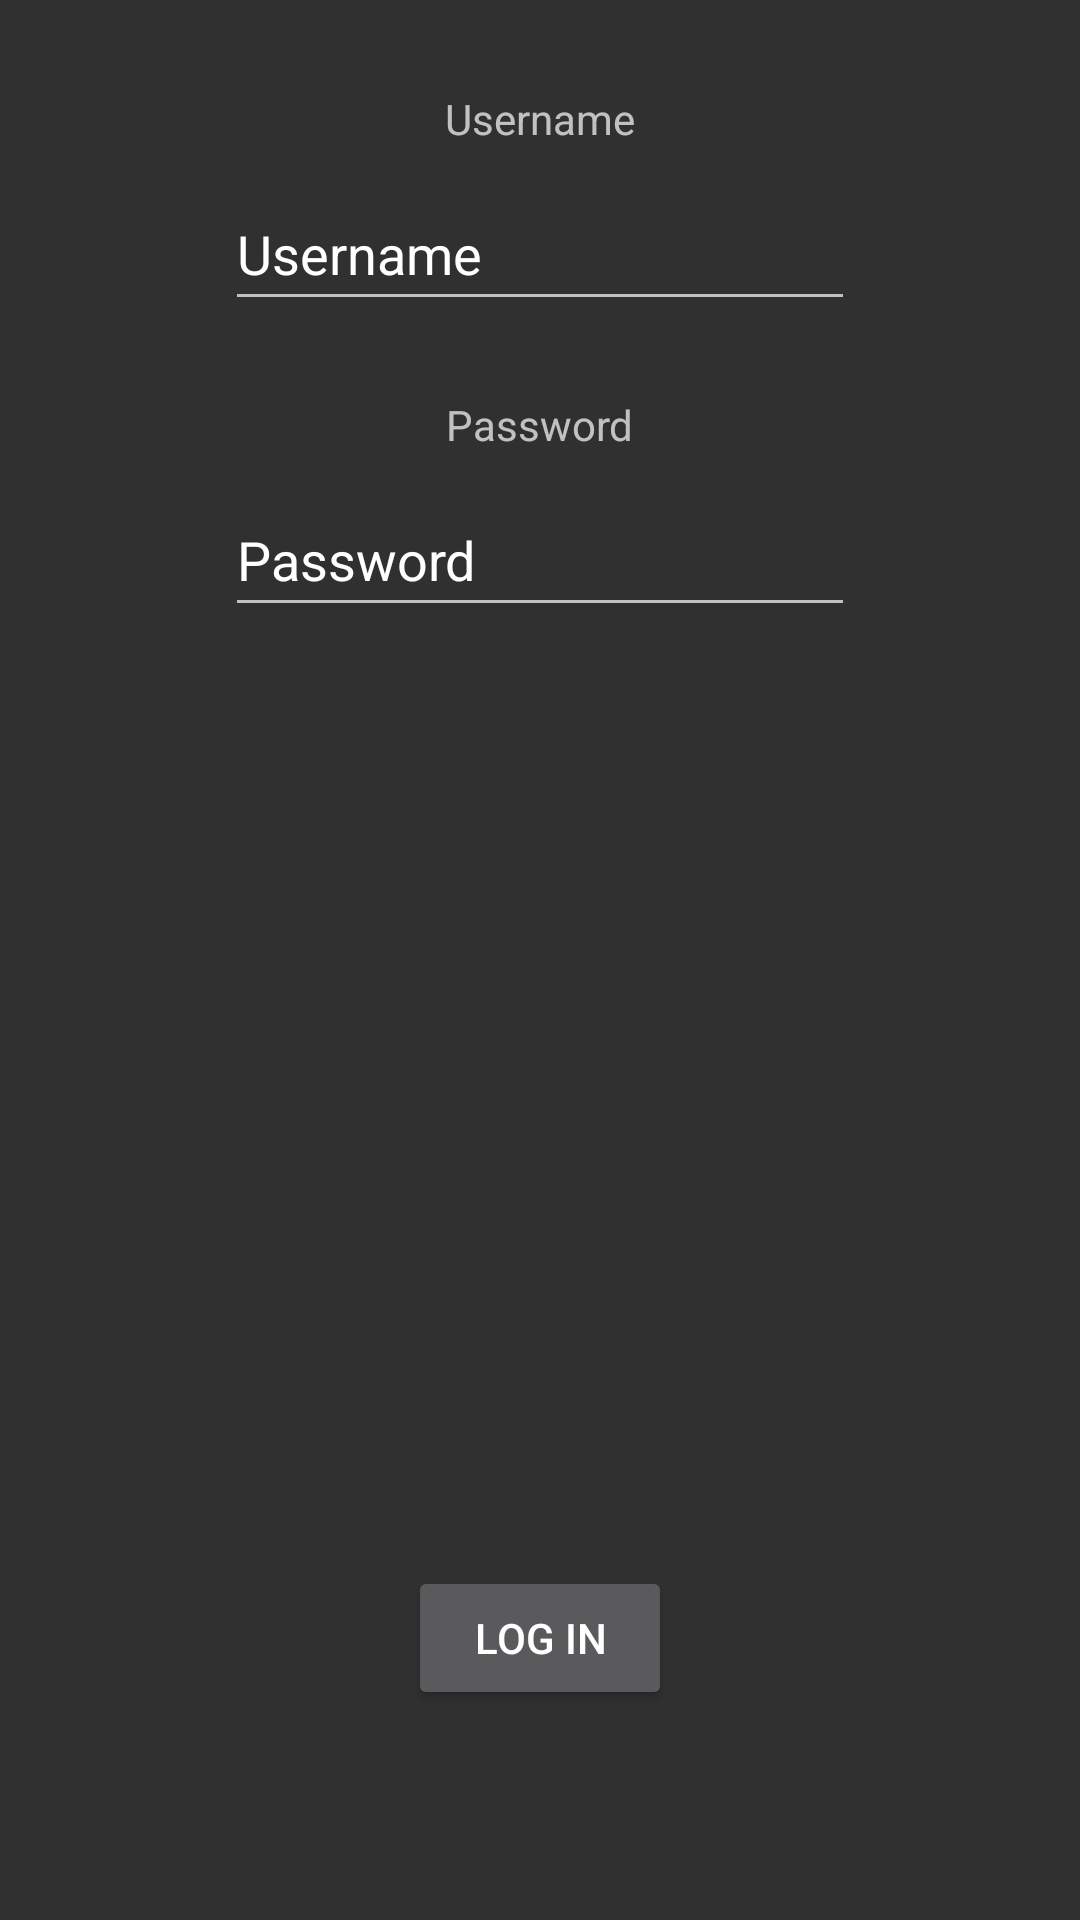

Android layout source for this screen:
<!-- AndroidManifest.xml: application theme Theme.FalavaShop -->
<!-- res/layout/fragment_blank3.xml -->
<?xml version="1.0" encoding="utf-8"?>
<FrameLayout xmlns:android="http://schemas.android.com/apk/res/android"
    xmlns:app="http://schemas.android.com/apk/res-auto"
    xmlns:tools="http://schemas.android.com/tools"
    android:layout_width="match_parent"
    android:layout_height="match_parent"
    tools:context=".SignInLogin.BlankFragment3">

    <androidx.constraintlayout.widget.ConstraintLayout
        android:layout_width="match_parent"
        android:layout_height="match_parent">

        <EditText
            android:id="@+id/editTextTextPersonName2"
            android:layout_width="wrap_content"
            android:layout_height="wrap_content"
            android:layout_marginTop="10dp"
            android:ems="10"
            android:inputType="textPersonName"
            android:minHeight="48dp"
            android:text="Password"
            app:layout_constraintEnd_toEndOf="parent"
            app:layout_constraintStart_toStartOf="parent"
            app:layout_constraintTop_toBottomOf="@+id/textView3" />

        <TextView
            android:id="@+id/textView3"
            app:layout_constraintEnd_toEndOf="parent"
            app:layout_constraintStart_toStartOf="parent"
            app:layout_constraintTop_toBottomOf="@+id/editTextTextPersonName"
            android:layout_width="wrap_content"
            android:layout_height="wrap_content"
            android:layout_marginTop="25dp"
            android:text="Password" />

        <TextView
            android:id="@+id/textView2"
            app:layout_constraintEnd_toEndOf="parent"
            app:layout_constraintStart_toStartOf="parent"
            app:layout_constraintTop_toTopOf="parent"
            android:layout_width="wrap_content"
            android:layout_height="wrap_content"
            android:layout_marginTop="30dp"
            android:text="Username"
            android:textAlignment="center" />

        <EditText
            android:id="@+id/editTextTextPersonName"
            android:layout_width="wrap_content"
            android:layout_height="wrap_content"
            android:layout_marginTop="10dp"
            android:ems="10"
            android:inputType="textPersonName"
            android:minHeight="48dp"
            android:text="Username"
            android:textAlignment="textStart"
            app:layout_constraintEnd_toEndOf="parent"
            app:layout_constraintStart_toStartOf="parent"
            app:layout_constraintTop_toBottomOf="@+id/textView2" />

        <Button
            android:id="@+id/button"
            android:layout_width="wrap_content"
            android:layout_height="wrap_content"
            android:layout_marginBottom="70dp"
            android:text="Log in"
            app:layout_constraintBottom_toBottomOf="parent"
            app:layout_constraintEnd_toEndOf="parent"
            app:layout_constraintStart_toStartOf="parent" />
    </androidx.constraintlayout.widget.ConstraintLayout>
</FrameLayout>
<!-- resources referenced by this layout -->
<resources>
  <style name="Theme.FalavaShop" parent="Theme.AppCompat.NoActionBar">
          
          <item name="colorPrimary">@color/purple_500</item>
          <item name="colorPrimaryVariant">@color/purple_700</item>
          <item name="colorOnPrimary">@color/white</item>
          
          <item name="colorSecondary">@color/teal_200</item>
          <item name="colorSecondaryVariant">@color/teal_700</item>
          <item name="colorOnSecondary">@color/black</item>
          
          <item name="android:statusBarColor">?attr/colorPrimaryVariant</item>
          
      </style>
  <color name="purple_500">#FF6200EE</color>
  <color name="purple_700">#FF3700B3</color>
  <color name="white">#FFFFFF</color>
  <color name="teal_200">#FF03DAC5</color>
  <color name="teal_700">#FF018786</color>
  <color name="black">#000000</color>
</resources>
